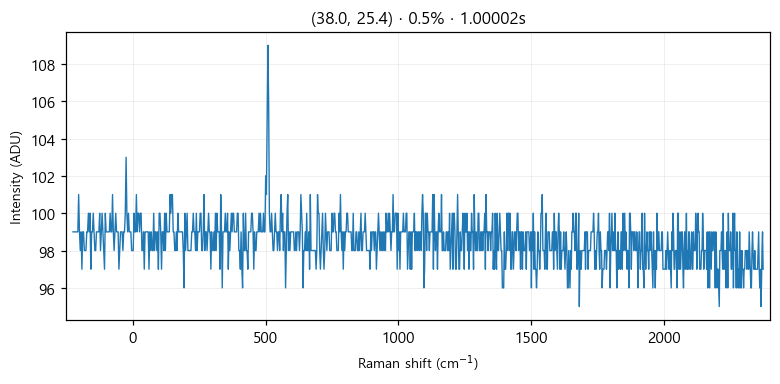

The file beside this chart, header and first rows:
# laser_power_pct, 0.5
# exposure_time, 1
# laser_nm, 532
# mode, single
pixel_index, raman_shift_cm-1, wavelength_nm, intensity
0, -225.4, 525.7, 99.0
1, -222.4, 525.8, 99.0
2, -219.3, 525.9, 99.0
3, -216.2, 526, 99.0
4, -213.2, 526.1, 99.0
5, -210.1, 526.1, 99.0
6, -207, 526.2, 99.0
7, -204, 526.3, 101.0
8, -200.9, 526.4, 99.0
9, -197.8, 526.5, 98.0
10, -194.8, 526.6, 99.0
11, -191.7, 526.6, 97.0
12, -188.7, 526.7, 99.0
13, -185.6, 526.8, 99.0
14, -182.6, 526.9, 98.0
15, -179.5, 527, 98.0
16, -176.5, 527.1, 98.0
17, -173.4, 527.2, 99.0
18, -170.4, 527.2, 99.0
19, -167.3, 527.3, 100.0
20, -164.3, 527.4, 99.0
21, -161.2, 527.5, 100.0
22, -158.2, 527.6, 97.0
23, -155.1, 527.7, 99.0
24, -152.1, 527.8, 99.0
25, -149.1, 527.8, 100.0
26, -146, 527.9, 99.0
27, -143, 528, 98.0
28, -139.9, 528.1, 98.0
29, -136.9, 528.2, 99.0
30, -133.9, 528.3, 99.0
31, -130.8, 528.3, 99.0
32, -127.8, 528.4, 99.0
33, -124.8, 528.5, 100.0
34, -121.7, 528.6, 98.0
35, -118.7, 528.7, 99.0
36, -115.7, 528.8, 100.0
37, -112.7, 528.9, 99.0
38, -109.6, 528.9, 98.0
39, -106.6, 529, 97.0
40, -103.6, 529.1, 100.0
41, -100.6, 529.2, 99.0
42, -97.55, 529.3, 99.0
43, -94.53, 529.4, 99.0
44, -91.52, 529.4, 99.0
45, -88.5, 529.5, 99.0
46, -85.48, 529.6, 100.0
47, -82.47, 529.7, 99.0
48, -79.46, 529.8, 99.0
49, -76.44, 529.9, 101.0
50, -73.43, 530, 99.0
51, -70.42, 530, 98.0
52, -67.42, 530.1, 99.0
53, -64.41, 530.2, 100.0
54, -61.4, 530.3, 99.0
55, -58.4, 530.4, 99.0
... 968 more rows
